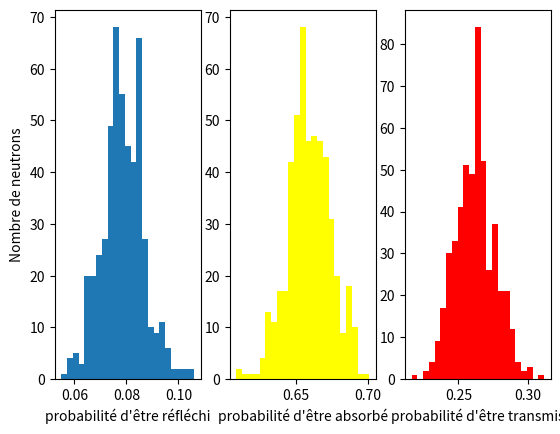
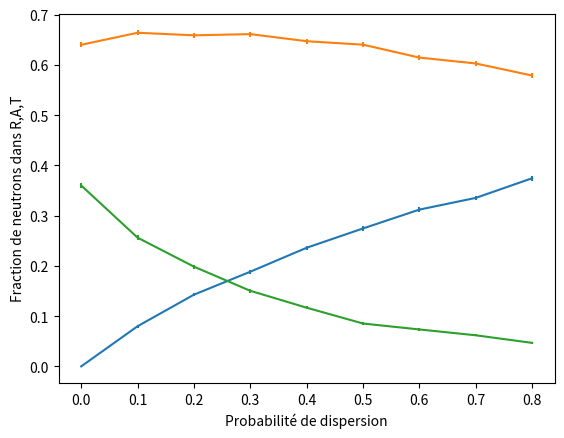

Source code (Python) for these figures, in order:
#Graphs Show amount of neutrons reflected, captured and transmitted (R,A,T)
#you will be seeing R,A,T repeated throughout the code.
#If this code is executed properly you should get 3 distributions of probabilities for each
#of the situations mentioned above.

import numpy as np
rdm=np.random
import matplotlib.pyplot as plt

#############   Fonction principale     ######################################
def particule(pa,ps,lam,d,N):
    sr,sa,st=0,0,0  #compteurs de refelxion,absorbtion et transmission
    for i in range(N):  #boucle sur les differents neutrons
        x,costheta=0.,1. #initialisation du neutron
        while True: #boucle conditionnelle sur déplacement...
            r=rdm.random()  #nombre random pour calculer l
            l=-lam*np.log(r)    
            x+=(l*costheta)
            if x<0:     #reflexion
                sr+=1
                break
            elif x>d:   #transmission
                st+=1
                break
            else:       #neutron encore dans la plaque
                r2=rdm.random()
                if r2<pa:    #absobtion dans la plaque
                    sa+=1
                    break
                elif pa<=r2<pa+ps:   #reflexion dans la plaque
                    costheta=1-2*r  
    R,A,T=sr/N,sa/N,st/N
    #print(R,A,T)
    sigR=np.sqrt((R*(1-R))/(N-1))
    sigA=np.sqrt((A*(1-A))/(N-1))
    sigT=np.sqrt((T*(1-T))/(N-1))
    return R,A,T,sigR,sigA,sigT
    
############### MAIN #########################################################
            
itermax=500     #nombre d'iterations max
tabR=np.zeros(itermax)#tableaux R,A,T
tabA=np.zeros(itermax)
tabT=np.zeros(itermax)

for i in range(0,itermax):
    R,A,T,sigR,sigA,sigT=particule(0.2,0.1, 0.2, 1, 1000)
    tabR[i]=R
    tabA[i]=A
    tabT[i]=T
    
#histogrammes
plt.figure(1)
plt.subplot(1,3,1)  #histogramme R
plt.hist(tabR,bins=23)
plt.ylabel("Nombre de neutrons")
plt.xlabel("probabilité d'être réfléchi")
plt.subplot(1,3,2)  #histogramme A
plt.hist(tabA,bins=23,color="yellow")
plt.xlabel("probabilité d'être absorbé")
plt.subplot(1,3,3)  #histogramme T
plt.hist(tabT,bins=23,color="red")
plt.xlabel("probabilité d'être transmis")
plt.savefig("histogrammes.png")

                     
pa=0.2
ps_arr=np.arange(0,1.1-pa,0.1)    #tableau des val de ps
tabR=np.zeros(ps_arr.size)  #tableau pour valeurs de R,A,T
tabA=np.zeros(ps_arr.size)
tabT=np.zeros(ps_arr.size)
tabsigR=np.zeros(ps_arr.size)   #tableau pour incertitudes
tabsigA=np.zeros(ps_arr.size)
tabsigT=np.zeros(ps_arr.size)

k=0 #compteur
while k<ps_arr.size:
    R,A,T,sigR,sigA,sigT=particule(0.2, ps_arr[k], 0.2, 1,10000)
    tabR[k]=R #plugger les valeurs
    tabA[k]=A #dans les bons tableau
    tabT[k]=T
    tabsigR[k]=sigR #meme chose que 3 lignes
    tabsigA[k]=sigA #precedentes mais pour incertitudes
    tabsigT[k]=sigT
    k+=1
    
plt.figure(2)#graphique avec barres d'erreur
plt.errorbar(ps_arr,tabR, yerr=tabsigR)
plt.errorbar(ps_arr,tabA, yerr=tabsigA)
plt.errorbar(ps_arr,tabT, yerr=tabsigT)
plt.xlabel("Probabilité de dispersion")
plt.ylabel("Fraction de neutrons dans R,A,T")
plt.savefig("prob-erreur.png")

plt.show()

    











